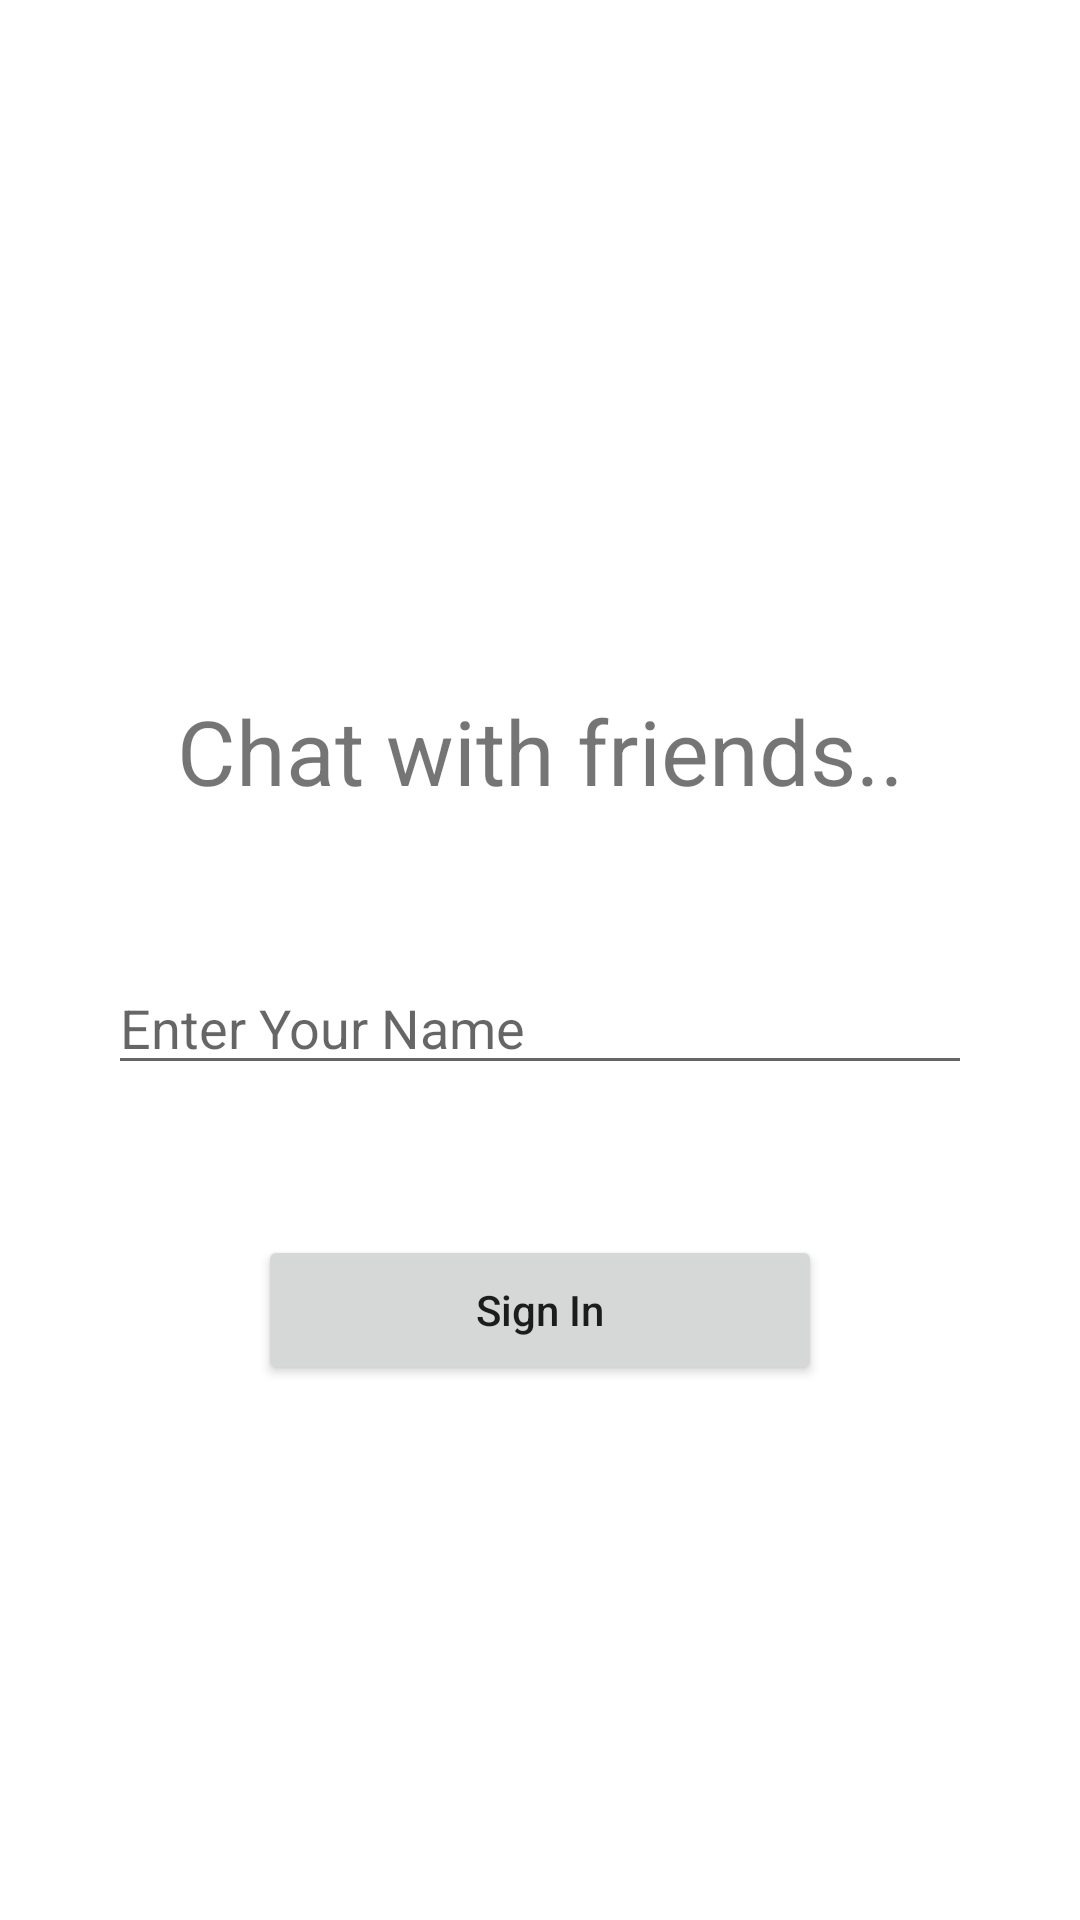

This screen was rendered from an Android layout file. Write that file and the resources it references.
<!-- AndroidManifest.xml: application theme Theme.Chat -->
<!-- res/layout/activity_sign_in.xml -->
<?xml version="1.0" encoding="utf-8"?>
<layout xmlns:android="http://schemas.android.com/apk/res/android"
    xmlns:app="http://schemas.android.com/apk/res-auto"
    xmlns:tools="http://schemas.android.com/tools">

    <androidx.constraintlayout.widget.ConstraintLayout
        android:layout_width="match_parent"
        android:layout_height="match_parent"
        tools:context=".SignInActivity"
        app:layout_constraintBottom_toBottomOf="parent"
        app:layout_constraintEnd_toEndOf="parent"
        app:layout_constraintStart_toStartOf="parent"
        app:layout_constraintTop_toTopOf="parent"
        >

            <ImageView
                android:id="@+id/logoImage"
                android:layout_width="150dp"
                android:layout_height="150dp"
                android:src="@drawable/splash"
                android:layout_marginTop="80dp"
                app:layout_constraintEnd_toEndOf="parent"
                app:layout_constraintStart_toStartOf="parent"
                app:layout_constraintTop_toTopOf="parent" />

            <TextView
                android:id="@+id/demonstraText"
                android:layout_width="wrap_content"
                android:layout_height="wrap_content"
                android:text="@string/chat_demonstrate"
                android:textSize="30sp"
                app:layout_constraintEnd_toEndOf="parent"
                app:layout_constraintStart_toStartOf="parent"
                app:layout_constraintTop_toBottomOf="@+id/logoImage" />

            <EditText
                android:id="@+id/nameEdit"
                android:layout_width="0dp"
                android:layout_height="wrap_content"
                android:layout_marginTop="50dp"
                android:hint="@string/signs_enter_name"
                app:layout_constraintEnd_toStartOf="@+id/guideline3"
                app:layout_constraintStart_toStartOf="@+id/guideline2"
                app:layout_constraintTop_toBottomOf="@id/demonstraText" />

            <Button
                android:onClick="SignInButton"
                android:id="@+id/signInBtn"
                android:layout_width="0dp"
                android:layout_height="50dp"
                android:layout_marginStart="50dp"
                android:layout_marginTop="50dp"
                android:layout_marginEnd="50dp"
                android:text="@string/app_sign_in"
                android:textAllCaps="false"
                app:layout_constraintEnd_toStartOf="@+id/guideline3"
                app:layout_constraintStart_toStartOf="@+id/guideline2"
                app:layout_constraintTop_toBottomOf="@id/nameEdit" />


            <androidx.constraintlayout.widget.Guideline
                android:id="@+id/guideline2"
                android:layout_width="wrap_content"
                android:layout_height="wrap_content"
                android:orientation="vertical"
                app:layout_constraintGuide_percent=".1" />

            <androidx.constraintlayout.widget.Guideline
                android:id="@+id/guideline3"
                android:layout_width="wrap_content"
                android:layout_height="wrap_content"
                android:orientation="vertical"
                app:layout_constraintGuide_percent=".9" />

    </androidx.constraintlayout.widget.ConstraintLayout>
</layout>
<!-- resources referenced by this layout -->
<resources>
  <string name="app_sign_in">Sign In</string>
  <string name="chat_demonstrate">Chat with friends..</string>
  <string name="signs_enter_name">Enter Your Name</string>
  <style name="Theme.Chat" parent="Theme.MaterialComponents.DayNight.NoActionBar">
          
          <item name="colorPrimary">@color/purple_500</item>
          <item name="colorPrimaryVariant">@color/purple_700</item>
          <item name="colorOnPrimary">@color/white</item>
          
          <item name="colorSecondary">@color/teal_200</item>
          <item name="colorSecondaryVariant">@color/teal_700</item>
          <item name="colorOnSecondary">@color/black</item>
          
          <item name="android:statusBarColor" tools:targetApi="l">?attr/colorPrimaryVariant</item>
          
      </style>
  <!-- not gathered from this repository: default colours our renderer supplied (Android Studio template values) -->
  <color name="purple_500">#FF6200EE</color>
  <color name="purple_700">#FF3700B3</color>
  <color name="teal_200">#FF03DAC5</color>
  <color name="teal_700">#FF018786</color>
  <color name="black">#FF000000</color>
  <color name="white">#FFFFFFFF</color>
</resources>
